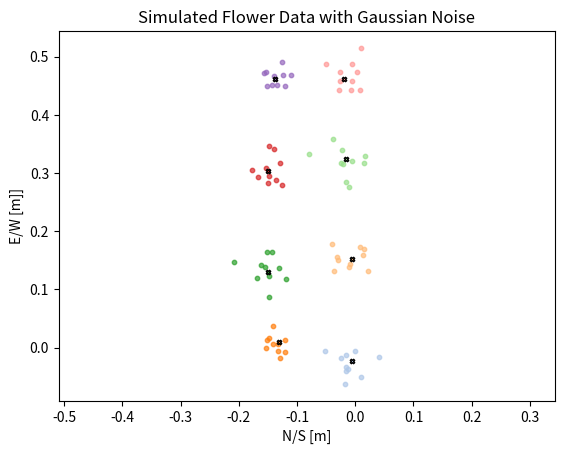

Here is the Python script that generated this plot:
import numpy as np
import matplotlib.pyplot as plt
import pandas as pd

def generate_flower_data(rows = 2, per_row = 4, density = 0.9, dist=0.1524, sigma=(0.014, 0.025)): # 6in <--> 0.1524 m   9in <--> 0.2286 m  12in <--> 0.3048 m
    # np.random.seed(42)  # make random draws reproducible
    map = []  # placeholder for flower map
    for i in range(per_row):
        for j in range(rows):
            if np.random.rand() < density:
                x = np.random.normal(loc=j * -dist, scale=np.random.uniform(*sigma))
                y = np.random.normal(loc=i * dist, scale=np.random.uniform(*sigma))
                map.append([x, y])
                # plt.plot(map[i,j][0], map[i,j][1], 'kx')  # plot flower location
    # plt.show()
    return map


def generate_measurement_data(map, sigma=(0.014, 0.025)):

    # make random draws reproducible
    np.random.seed(42)
    
    # randomly sample data around a point with gaussian noise of given sigma
    points = []
    sigmas = []
    known_landmarks = []

    #    Iterate through each landmark in the map
    for i, landmark in enumerate(map):
        mean = landmark
        sigma_sample = np.random.uniform(*sigma)
        samples = np.random.normal(loc=mean, scale=sigma_sample, size=(10, 2))
        for s in samples:
            points.append(s)
            sigmas.append(sigma_sample)
            known_landmarks.append(i+1)

        
    return points, sigmas, known_landmarks

def write_csv(points, sigmas, filename='simulated_flower_data.csv'):

    data = {
        'GPSparsed': points,
        'horizontal_accuracy': sigmas
    }

    df = pd.DataFrame(data)
    df.to_csv(filename, index=False)

if __name__ == "__main__":

    dist = 0.1524  # distance between flowers in meters (6 inches)
    sigma = (0.014, 0.025) # range of variances

    map = generate_flower_data(dist=dist, sigma=sigma)
    print(map)
    points, sigmas, known_landmarks = generate_measurement_data(map, sigma)
    # colors = {1: 'red', 2: 'orange', 3: 'green', 4: 'blue', 5: 'purple'}
    N = len(map) + 1
    cmap = plt.cm.tab20.colors  # gives a list of 20 colors
    colors = [cmap[i % 20] for i in range(N)]
    # plt.figure(figsize=(8, 8))
    plt.axis('equal')
    for i, point in enumerate(points):
        plt.scatter(point[0], point[1], s=10, color=colors[known_landmarks[i]], alpha=0.7, edgecolors=None)
    for i, landmark in enumerate(map):
        plt.scatter(landmark[0], landmark[1], s=10, color=colors[i+1], marker='X', edgecolors='k', label=f'Landmark {i+1}')
    plt.title('Simulated Flower Data with Gaussian Noise')
    plt.xlabel('N/S [m]')
    plt.ylabel('E/W [m]]')
    # plt.grid()
    # plt.legend()
    plt.axis('equal')
    write_csv(points, sigmas)
    plt.show()
